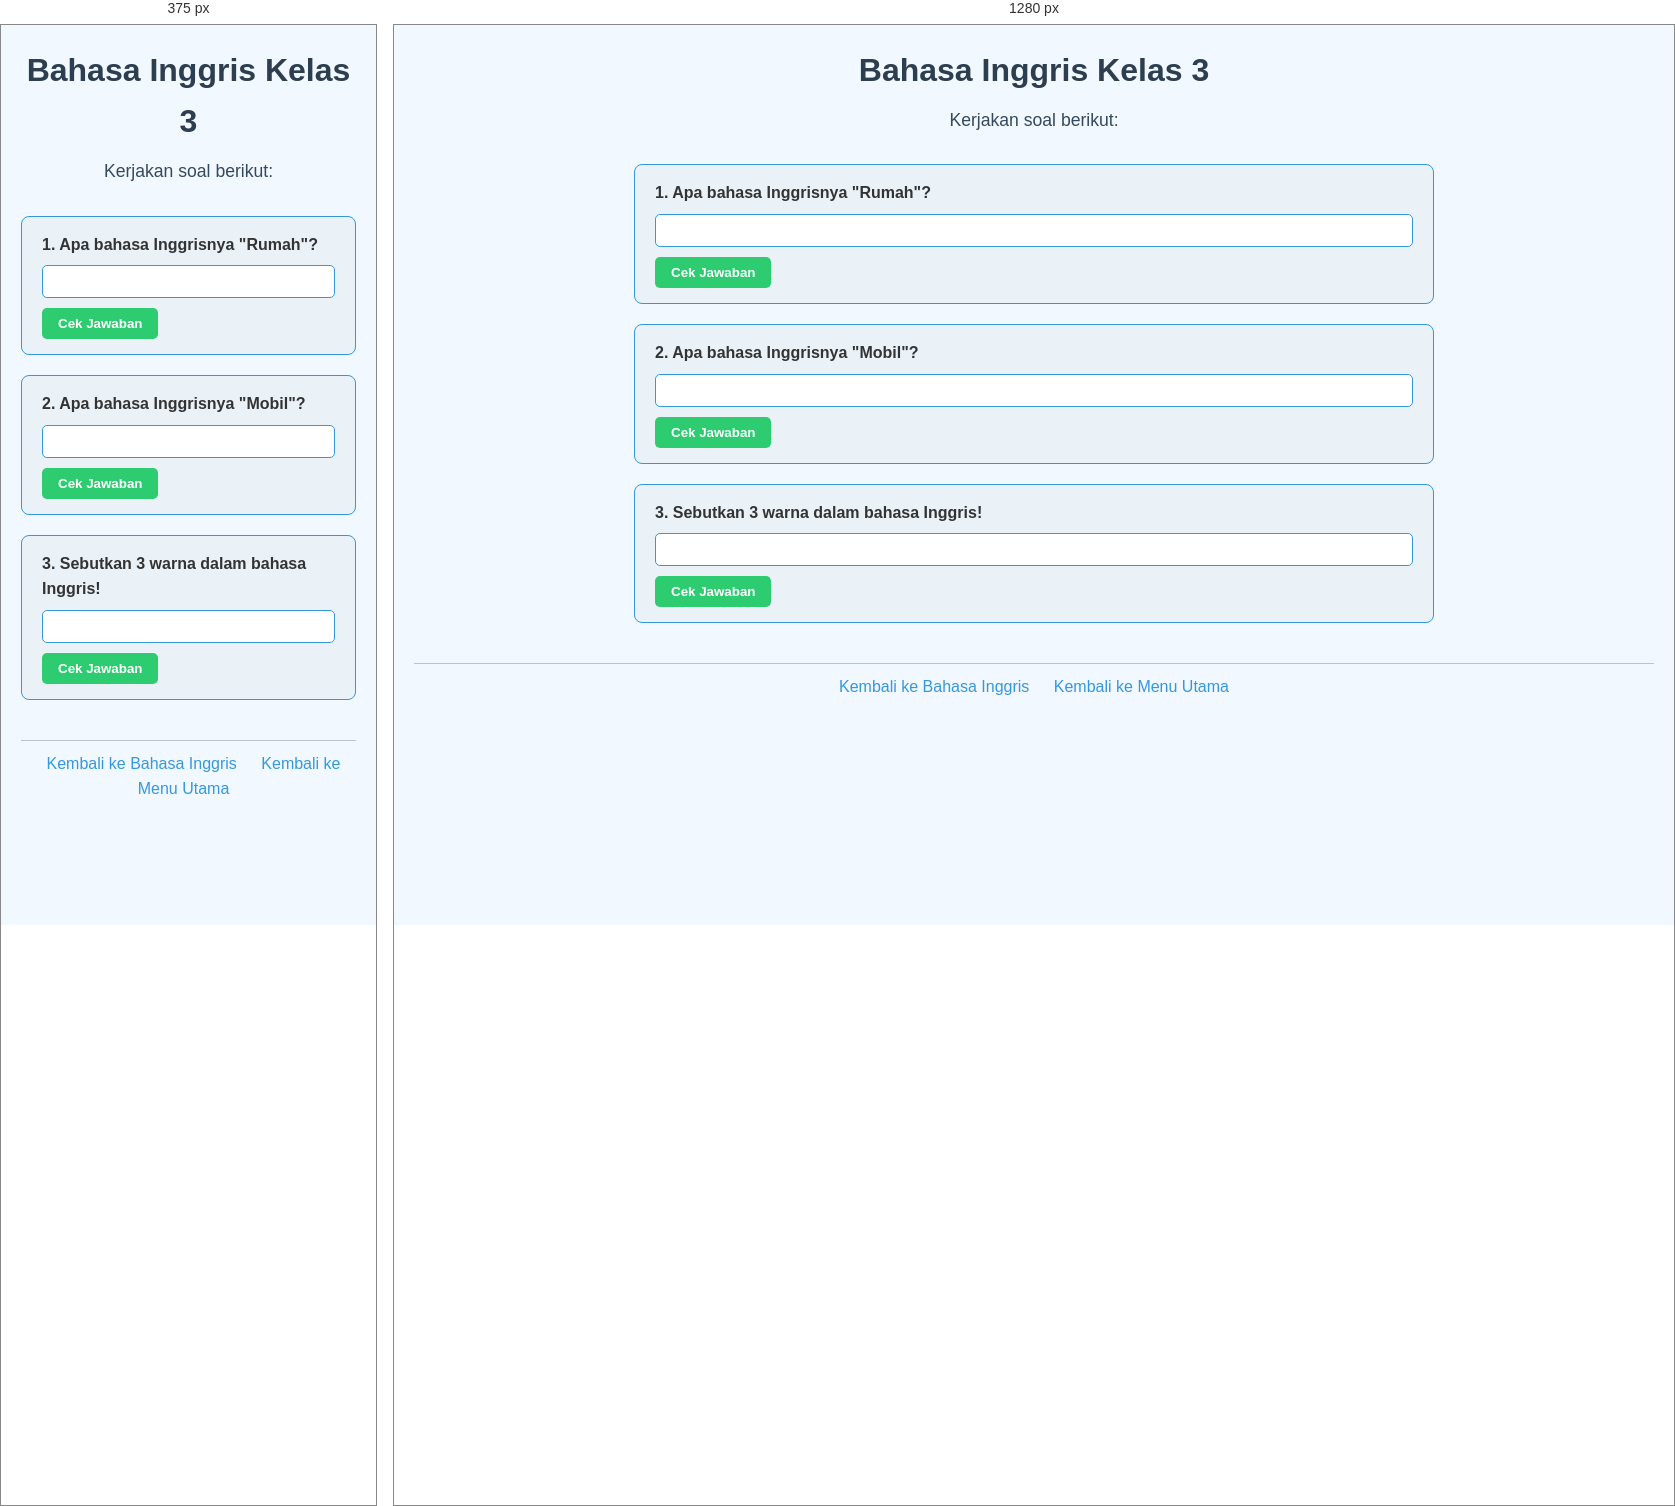
Rendered at 375 px and 1280 px, left to right.

<!-- file: 31.bahasa-inggris-kelas3.html -->
<!DOCTYPE html>
<html lang="id">
<head>
    <meta charset="UTF-8">
    <meta name="viewport" content="width=device-width, initial-scale=1.0">
    <title>Bahasa Inggris Kelas 3</title>
    <link rel="stylesheet" href="style.css">
</head>
<body>
    <header>
        <h1>Bahasa Inggris Kelas 3</h1>
        <p>Kerjakan soal berikut:</p>
    </header>

    <main>
        <div class="soal">
            <label for="soal1">1. Apa bahasa Inggrisnya "Rumah"?</label>
            <input type="text" id="soal1">
            <button data-answer="House">Cek Jawaban</button>
        </div>

        <div class="soal">
            <label for="soal2">2. Apa bahasa Inggrisnya "Mobil"?</label>
            <input type="text" id="soal2">
            <button data-answer="Car">Cek Jawaban</button>
        </div>

        <div class="soal">
            <label for="soal3">3. Sebutkan 3 warna dalam bahasa Inggris!</label>
            <input type="text" id="soal3">
            <button data-answer="Red, Blue, Green">Cek Jawaban</button>
        </div>
    </main>

    <footer>
        <a href="bahasa-inggris.html">Kembali ke Bahasa Inggris</a>
        <a href="index.html">Kembali ke Menu Utama</a>
    </footer>

    <script src="script.js"></script>
</body>
</html>


/* @media block from style.css */
@media (max-width: 600px) {
    nav ul {
        flex-direction: column;
        gap: 10px;
    }
}